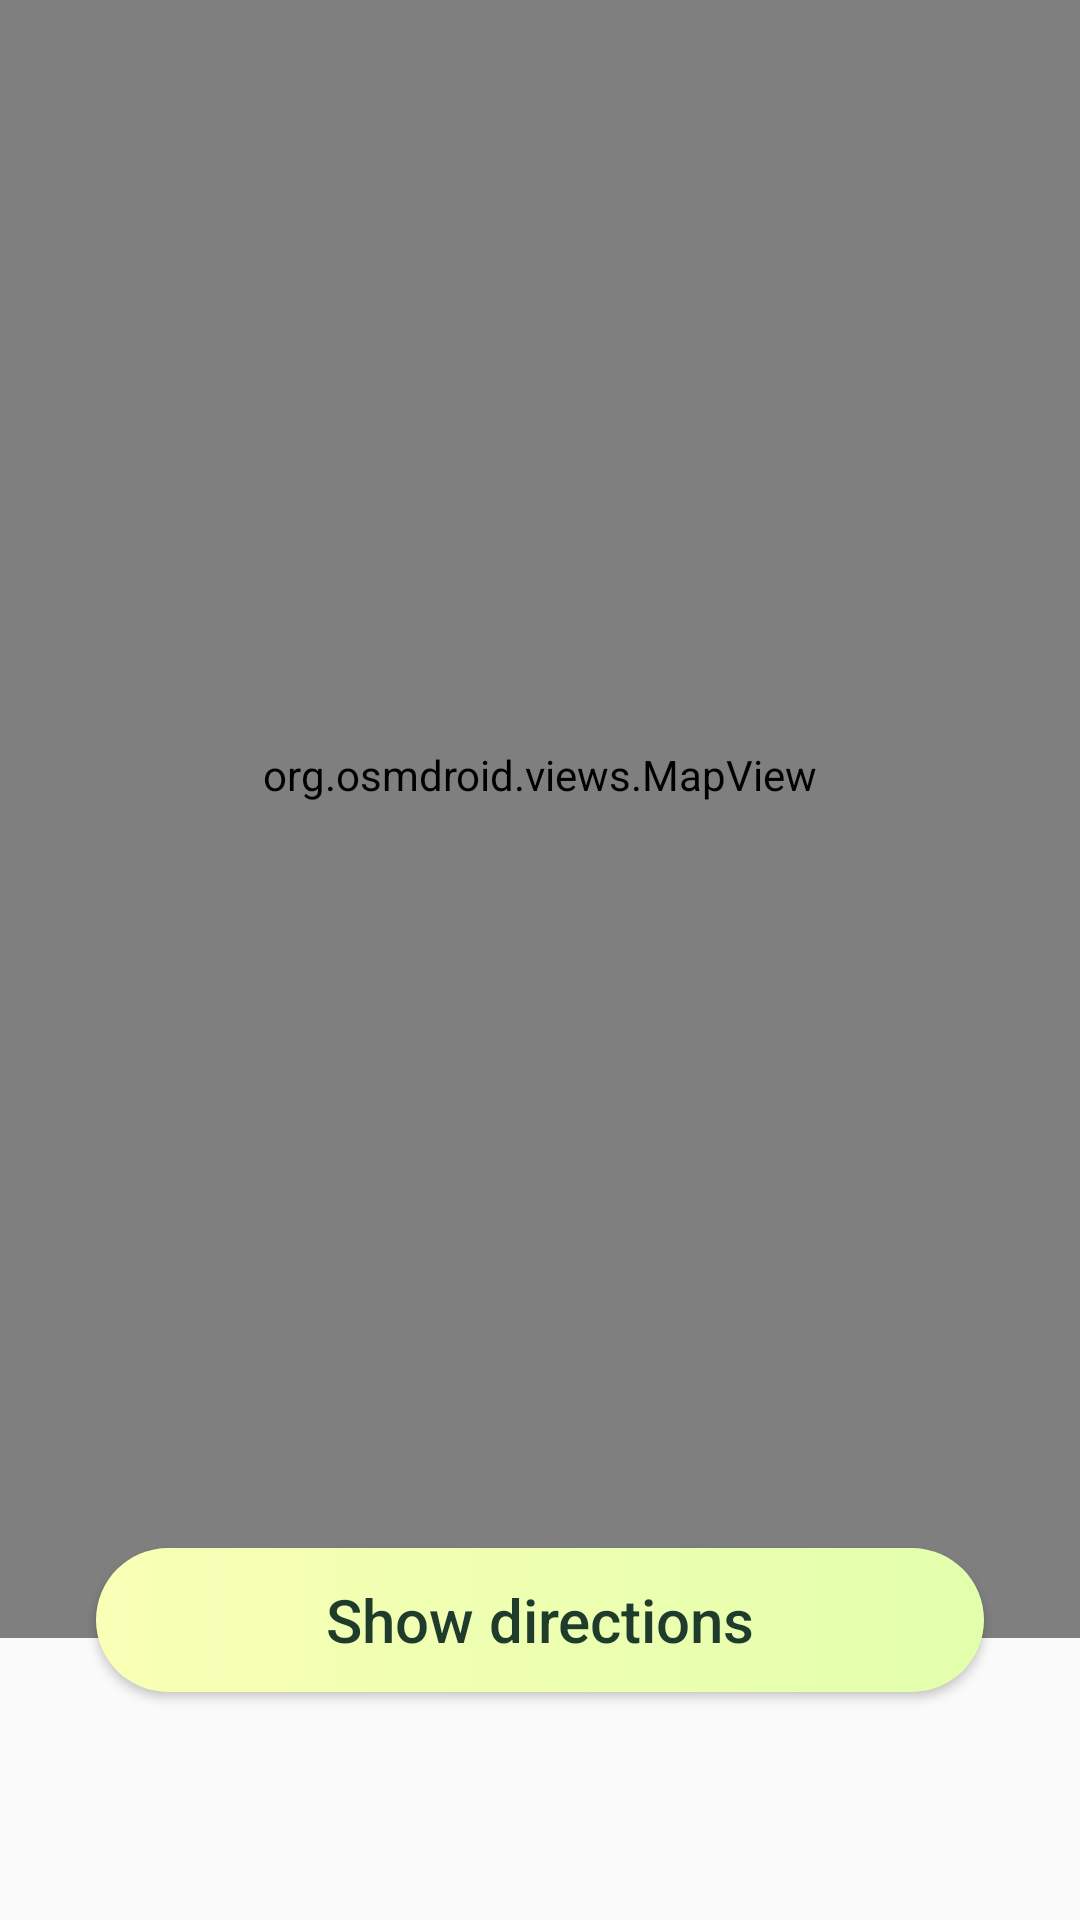

Android layout source for this screen:
<!-- AndroidManifest.xml: application theme Theme.GraduationProject -->
<!-- res/layout/fragment_maps.xml -->
<?xml version="1.0" encoding="utf-8"?>
<androidx.constraintlayout.widget.ConstraintLayout xmlns:android="http://schemas.android.com/apk/res/android"
    xmlns:app="http://schemas.android.com/apk/res-auto"
    android:layout_width="match_parent"
    android:layout_height="match_parent"
    android:clipChildren="false"
    android:clipToPadding="false"
    android:paddingBottom="76dp">

    <org.osmdroid.views.MapView
        android:id="@+id/mapView"
        android:layout_width="match_parent"
        android:layout_height="0dp"
        app:layout_constraintBottom_toTopOf="@+id/open_gsm"
        app:layout_constraintDimensionRatio="5:8"
        app:layout_constraintTop_toTopOf="parent" />

    <Button
        android:textAllCaps="false"
        android:textSize="20sp"
        android:id="@+id/open_gsm"
        android:textColor="@color/green"
        android:background="@drawable/border"
        android:layout_width="match_parent"
        android:layout_height="wrap_content"
        android:layout_marginStart="32dp"
        android:layout_marginTop="12dp"
        android:layout_marginEnd="32dp"
        android:text="@string/open_with_google_maps"
        app:layout_constraintBottom_toBottomOf="parent" />

</androidx.constraintlayout.widget.ConstraintLayout>
<!-- resources referenced by this layout -->
<resources>
  <color name="green">#1E3B2C</color>
  <!-- drawable border (drawable) -->
  <?xml version="1.0" encoding="utf-8"?>
  
  <selector xmlns:tools="http://schemas.android.com/tools" xmlns:android="http://schemas.android.com/apk/res/android" tools:ignore="ExtraText">
      <item  android:state_pressed="false" tools:ignore="StateListReachable">
                 <shape android:shape="rectangle">
                       <corners android:radius="@dimen/mar_big" />
                               <gradient android:startColor="@color/Light_yallow"
                           android:endColor="@color/light_green"/>
                 </shape>
      </item>
  
      <item android:state_pressed="true"
            android:drawable="@drawable/presses"/>
  
      </selector>
  <string name="open_with_google_maps">Show directions</string>
  <style name="Theme.GraduationProject" parent="Theme.AppCompat.Light.NoActionBar">
          
          <item name="colorPrimary">@color/purple_500</item>
          <item name="colorPrimaryVariant">@color/purple_700</item>
          <item name="colorOnPrimary">@color/white</item>
          
          <item name="colorSecondary">@color/teal_200</item>
          <item name="colorSecondaryVariant">@color/teal_700</item>
          <item name="colorOnSecondary">@color/black</item>
          
          <item name="android:statusBarColor">?attr/colorPrimaryVariant</item>
          
      </style>
  <dimen name="mar_big">60dp</dimen>
  <color name="Light_yallow">#F9FFB6</color>
  <color name="light_green">#E2FFAC</color>
  <!-- drawable presses (drawable) -->
  <?xml version="1.0" encoding="utf-8"?>
  
  <selector xmlns:android="http://schemas.android.com/apk/res/android">
          <item>
                  <shape  android:shape="rectangle">
                      <corners android:radius="20dp"/>
                      <gradient
                          android:startColor="@color/white"
                          android:endColor="@color/white"
                          android:centerColor="@color/light_green"/></shape></item>
  </selector>
  <color name="purple_500">#cbdcc55b</color>
  <color name="purple_700">#1E3B2C</color>
  <color name="white">#FFFFFFFF</color>
  <color name="teal_200">#FF03DAC5</color>
  <color name="teal_700">#FF018786</color>
  <color name="black">#FF000000</color>
</resources>
